Run: headless pygame with SDL's dummy video driver; simulated clock (each Clock.tick advances the game by its frame time, no real sleeping); random seed 0; keys injected as events and as key.get_pressed() state; no mouse input.
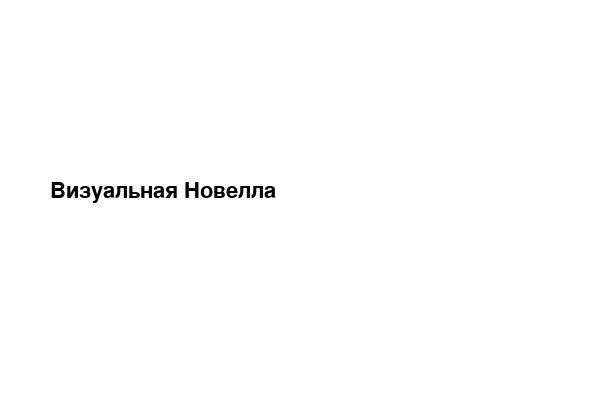
Frame 1 of 4 · flips 1–60 · no input
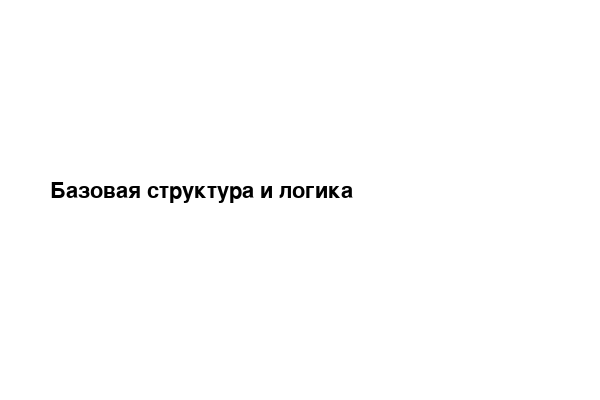
Frame 2 of 4 · flips 61–180 · tapped SPACE, RETURN · held RIGHT (→), D
Frame 3 of 4 · flips 181–300 · held DOWN (↓), S · screen unchanged from frame 2, image omitted
Frame 4 of 4 · flips 301–420 · held LEFT (←), A, UP (↑), W · screen unchanged from frame 3, image omitted

The pygame program that drew these frames:

import pygame

pygame.init()

# Окно
screen = pygame.display.set_mode((600, 400))
pygame.display.set_caption("VN Prototype")

# Шрифт
font = pygame.font.SysFont(None, 32)

# Переменные состояния
scene = 0
running = True

while running:
    for event in pygame.event.get():
        if event.type == pygame.QUIT:
            running = False

        if event.type == pygame.KEYDOWN:
            if event.key == pygame.K_SPACE:
                scene += 1

    screen.fill((255, 255, 255))

    if scene == 0:
        text = "Визуальная Новелла"
    elif scene == 1:
        text = "Базовая структура и логика"
    else:
        text = "Проект в разработке"

    screen.blit(font.render(text, True, (0, 0, 0)), (50, 180))
    pygame.display.flip()

pygame.quit()
